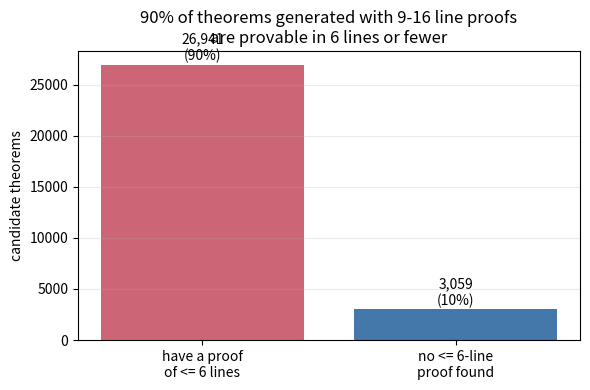

Source code (Python):
#!/usr/bin/env python3
"""Figures for the write-up. Each one is a single claim with readable axes."""
import json, os

import matplotlib
matplotlib.use('Agg')
import matplotlib.pyplot as plt

os.makedirs('figures', exist_ok=True)
C = {'learned': '#4477aa', 'rope': '#ee6677', 'nope': '#228833',
     'policy': '#ee6677', 'frozen': '#888888'}


def fig_stopping_prior(path='numbers_qed_prior.json'):
    """THE barrier: the model wants to stop at line 6-7 even mid-way through a
    known-good long proof."""
    d = json.load(open(path))
    fig, ax = plt.subplots(figsize=(7, 4.2))
    for name, row in d.items():
        ks = sorted(int(k) for k in row)
        ax.plot(ks, [row[str(k)][0] for k in ks], 'o-', color=C.get(name),
                label=name, lw=2, ms=4)
    ax.axvspan(1, 6, color='0.9', zorder=0)
    ax.text(3.4, 0.55, 'training cap\n(proofs <= 6 lines)', ha='center',
            fontsize=9, color='0.35')
    ax.set_xlabel('lines already written (teacher-forced along a valid 9-16 line proof)')
    ax.set_ylabel('P(emit QED and stop)')
    ax.set_title('The barrier is a stopping prior, not a reasoning limit')
    ax.set_ylim(-0.03, 1.03)
    ax.legend(title='positional scheme', frameon=False)
    ax.grid(alpha=0.25)
    fig.tight_layout()
    fig.savefig('figures/fig1_stopping_prior.png', dpi=160)
    print('figures/fig1_stopping_prior.png')


def fig_written_lengths(path='numbers_length_probe_hard.json'):
    """Every positional scheme stops at 7 written lines."""
    d = json.load(open(path))
    fig, ax = plt.subplots(figsize=(7, 4.2))
    w = 0.26
    names = list(d)
    for i, name in enumerate(names):
        wl = d[name]['written_lengths']
        ks = sorted(int(k) for k in wl)
        ax.bar([k + (i - 1) * w for k in ks], [wl[str(k)] for k in ks],
               width=w, color=C.get(name), label=name)
    ax.axvline(6.5, color='k', ls='--', lw=1)
    ax.text(6.62, ax.get_ylim()[1] * 0.82, 'training cap', fontsize=9)
    ax.set_xlabel('length of the proof actually WRITTEN (lines)')
    ax.set_ylabel('distinct verified proofs')
    ax.set_title('Stage-1 frontier: every scheme stops at 7\n'
                 '(2000 beyond-cap targets, 32 samples each)')
    ax.legend(frameon=False)
    ax.grid(alpha=0.25, axis='y')
    fig.tight_layout()
    fig.savefig('figures/fig2_written_lengths.png', dpi=160)
    print('figures/fig2_written_lengths.png')


def fig_rounds(path='runs/clean_seed0/log.json'):
    """RL vs the frozen control at an identical sampling budget."""
    d = json.load(open(path))
    rounds = [r['round'] for r in d]
    n = d[0]['n_targets']
    nt = d[0]['n_transfer']
    fig, axes = plt.subplots(1, 3, figsize=(13, 4))

    ax = axes[0]
    ax.plot(rounds, [100 * r['rl_solved_cum'] / n for r in d], 'o-',
            color=C['policy'], lw=2, label='RL policy')
    ax.plot(rounds, [100 * r['frozen_solved_cum'] / n for r in d], 's--',
            color=C['frozen'], lw=2, label='frozen (same budget)')
    ax.set_xlabel('round'); ax.set_ylabel('% of RL targets solved (cumulative)')
    ax.set_title('RL targets'); ax.legend(frameon=False); ax.grid(alpha=0.25)

    ax = axes[1]
    ax.plot(rounds, [100 * r['transfer_solved'] / nt for r in d], 'o-',
            color=C['policy'], lw=2, label='RL policy')
    ax.plot(rounds, [100 * r['transfer_frozen'] / nt for r in d], 's--',
            color=C['frozen'], lw=2, label='frozen')
    ax.set_xlabel('round'); ax.set_ylabel('% of transfer set solved')
    ax.set_title('Transfer set (never sampled for training)')
    ax.legend(frameon=False); ax.grid(alpha=0.25)

    ax = axes[2]
    ax.plot(rounds, [r['frontier_cum'] for r in d], 'o-', color=C['policy'],
            lw=2, label='RL policy')
    ax.plot(rounds, [r['frozen_frontier'] for r in d], 's--', color=C['frozen'],
            lw=2, label='frozen')
    ax.axhline(7, color='k', ls=':', lw=1)
    ax.text(rounds[0], 7.06, 'Stage-1 frontier P = 7', fontsize=9)
    ax.set_xlabel('round')
    ax.set_ylabel('robust frontier (longest length with >= 5 proofs)')
    ax.set_title('How far past the cap'); ax.legend(frameon=False)
    ax.grid(alpha=0.25)

    fig.tight_layout()
    fig.savefig('figures/fig3_rounds.png', dpi=160)
    print('figures/fig3_rounds.png')


def fig_length_illusion():
    """Generating length badly overstates the shortest proof."""
    fig, ax = plt.subplots(figsize=(6, 4))
    ax.bar(['have a proof\nof <= 6 lines', 'no <= 6-line\nproof found'],
           [26941, 3059], color=['#cc6677', '#4477aa'])
    for i, v in enumerate([26941, 3059]):
        ax.text(i, v + 400, f'{v:,}\n({100*v/30000:.0f}%)', ha='center', fontsize=10)
    ax.set_ylabel('candidate theorems')
    ax.set_title('90% of theorems generated with 9-16 line proofs\n'
                 'are provable in 6 lines or fewer')
    ax.grid(alpha=0.25, axis='y')
    fig.tight_layout()
    fig.savefig('figures/fig4_length_illusion.png', dpi=160)
    print('figures/fig4_length_illusion.png')


if __name__ == '__main__':
    import sys
    which = sys.argv[1:] or ['prior', 'lengths', 'illusion', 'rounds']
    if 'prior' in which and os.path.exists('numbers_qed_prior.json'):
        fig_stopping_prior()
    if 'lengths' in which and os.path.exists('numbers_length_probe_hard.json'):
        fig_written_lengths()
    if 'illusion' in which:
        fig_length_illusion()
    if 'rounds' in which and os.path.exists('runs/ei_seed0/log.json'):
        fig_rounds()


def fig_codec():
    """H1: the reference codec gates length generalisation."""
    import json as _j
    fig, (a1, a2) = plt.subplots(1, 2, figsize=(11, 4.2))
    absr = {4: 16, 5: 100, 6: 353}
    rel = {4: 11, 5: 106, 6: 325, 7: 351, 8: 1}
    ks = sorted(set(absr) | set(rel))
    w = 0.38
    a1.bar([k - w/2 for k in ks], [absr.get(k, 0) for k in ks], width=w,
           color='#888888', label='absolute  N<i>  (spec format)')
    a1.bar([k + w/2 for k in ks], [rel.get(k, 0) for k in ks], width=w,
           color='#ee6677', label='relative  B<k> / P<i>')
    a1.axvline(6.5, color='k', ls='--', lw=1)
    a1.text(6.6, a1.get_ylim()[1]*0.9, 'training cap', fontsize=9)
    a1.set_xlabel('length of proof WRITTEN (lines)')
    a1.set_ylabel('distinct verified proofs')
    a1.set_title('Same data, same model, different proof codec\n'
                 '2000 beyond-cap targets, 32 samples each')
    a1.legend(frameon=False, fontsize=9); a1.grid(alpha=0.25, axis='y')

    a2.bar(['absolute\nN<i>', 'relative\nB<k> / P<i>'], [43.7, 8.1],
           color=['#888888', '#ee6677'])
    for i, v in enumerate([43.7, 8.1]):
        a2.text(i, v + 1, f'{v}%', ha='center', fontsize=11)
    a2.set_ylabel('% of index/reference tokens in a 9-16 line proof\n'
                  'that never appear in cap-6 training data')
    a2.set_title('Why: token coverage past the cap')
    a2.grid(alpha=0.25, axis='y')
    fig.tight_layout()
    fig.savefig('figures/fig5_codec.png', dpi=160)
    print('figures/fig5_codec.png')


def fig_energy():
    """The energy cliff, and how RL moves it."""
    import json as _j, math as _m
    E = _j.load(open('numbers_energy_vs_length.json'))
    F = _j.load(open('numbers_frontier_vs_k.json'))
    fig, (a1, a2) = plt.subplots(1, 2, figsize=(12, 4.4))

    for name, col, lab in (('stage1', '#888888', 'Stage 1 (pre-RL)'),
                           ('after_RL', '#ee6677', 'after RL')):
        e = {int(k): v['min'] for k, v in E[name].items() if int(k) >= 2}
        ks = sorted(e)
        a1.plot(ks, [e[k] for k in ks], 'o-', color=col, lw=2, ms=5, label=lab)
    for k, ls in ((32, ':'), (64, '--')):
        a1.axhline(_m.log(k), color='k', ls=ls, lw=1)
        a1.text(2.1, _m.log(k) + 0.5, f'budget log k, k={k}', fontsize=8)
    a1.set_yscale('symlog', linthresh=1)
    a1.set_xlabel('proof length L (lines)')
    a1.set_ylabel('min surprisal  E = -log p(proof)   [nats]')
    a1.set_title('Cost of the cheapest L-line proof\n'
                 'a proof is sampleable when E <= log k')
    a1.legend(frameon=False); a1.grid(alpha=0.25)

    for name, col, lab in (('stage1', '#888888', 'Stage 1'),
                           ('after_RL', '#ee6677', 'after RL')):
        ks = [1, 2, 4, 8, 16, 32, 64]
        a2.plot(ks, [F[name][str(k)]['robust'] for k in ks], 'o-',
                color=col, lw=2, ms=5, label=lab + ' (observed)')
        e = {int(k): v['min'] for k, v in E[name].items() if int(k) >= 2}
        pred = [max([L for L in sorted(e) if e[L] <= (_m.log(k) if k > 1 else 0)],
                    default=0) for k in ks]
        a2.plot(ks, pred, 's--', color=col, lw=1, ms=4, alpha=0.6,
                label=lab + ' (predicted)')
    a2.set_xscale('log', base=2)
    a2.set_xlabel('sampling budget k (attempts per theorem)')
    a2.set_ylabel('robust frontier (>= 5 distinct proofs)')
    a2.set_title('Frontier vs budget: sampling buys almost nothing,\n'
                 'because k enters only as log k')
    a2.legend(frameon=False, fontsize=8); a2.grid(alpha=0.25)
    fig.tight_layout()
    fig.savefig('figures/fig6_energy.png', dpi=160)
    print('figures/fig6_energy.png')
